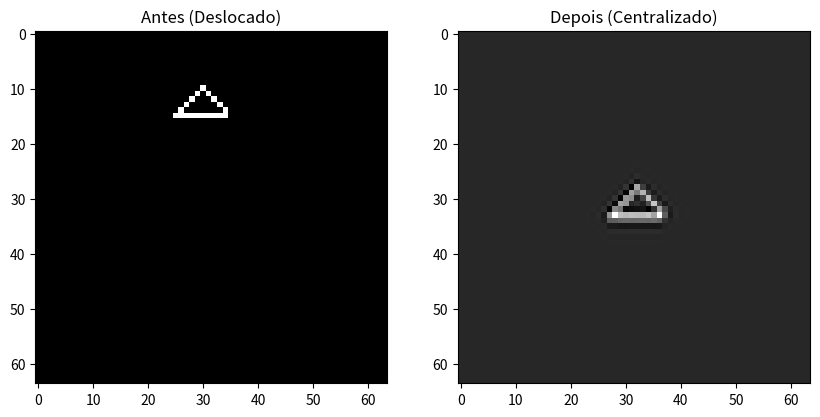

Write Python code to recreate this figure.
import numpy as np
import matplotlib.pyplot as plt
from scipy.ndimage import center_of_mass, shift

# Criar uma matriz 64x64 vazia (background preto)
matrix = np.zeros((64, 64))
print(matrix)

# Desenhar um "A" deslocado (simulação)
matrix[10, 30] = 1
matrix[11, 29] = 1
matrix[11, 31] = 1
matrix[12, 28] = 1
matrix[12, 32] = 1
matrix[13, 27] = 1
matrix[13, 33] = 1
matrix[14, 26] = 1
matrix[14, 34] = 1
matrix[15, 25:35] = 1  # Barra horizontal do "A"

# Encontrar centro de massa do "A"
cy, cx = center_of_mass(matrix)

# Definir centro ideal da matriz
target_cy, target_cx = 32, 32

# Calcular deslocamento necessário
shift_y = target_cy - cy
shift_x = target_cx - cx

# Aplicar translação
centered_matrix = shift(matrix, shift=[shift_y, shift_x], mode='constant', cval=0)

# Plotar antes e depois
fig, axes = plt.subplots(1, 2, figsize=(10, 5))

axes[0].imshow(matrix, cmap="gray")
axes[0].set_title("Antes (Deslocado)")

axes[1].imshow(centered_matrix, cmap="gray")
axes[1].set_title("Depois (Centralizado)")

plt.show()
